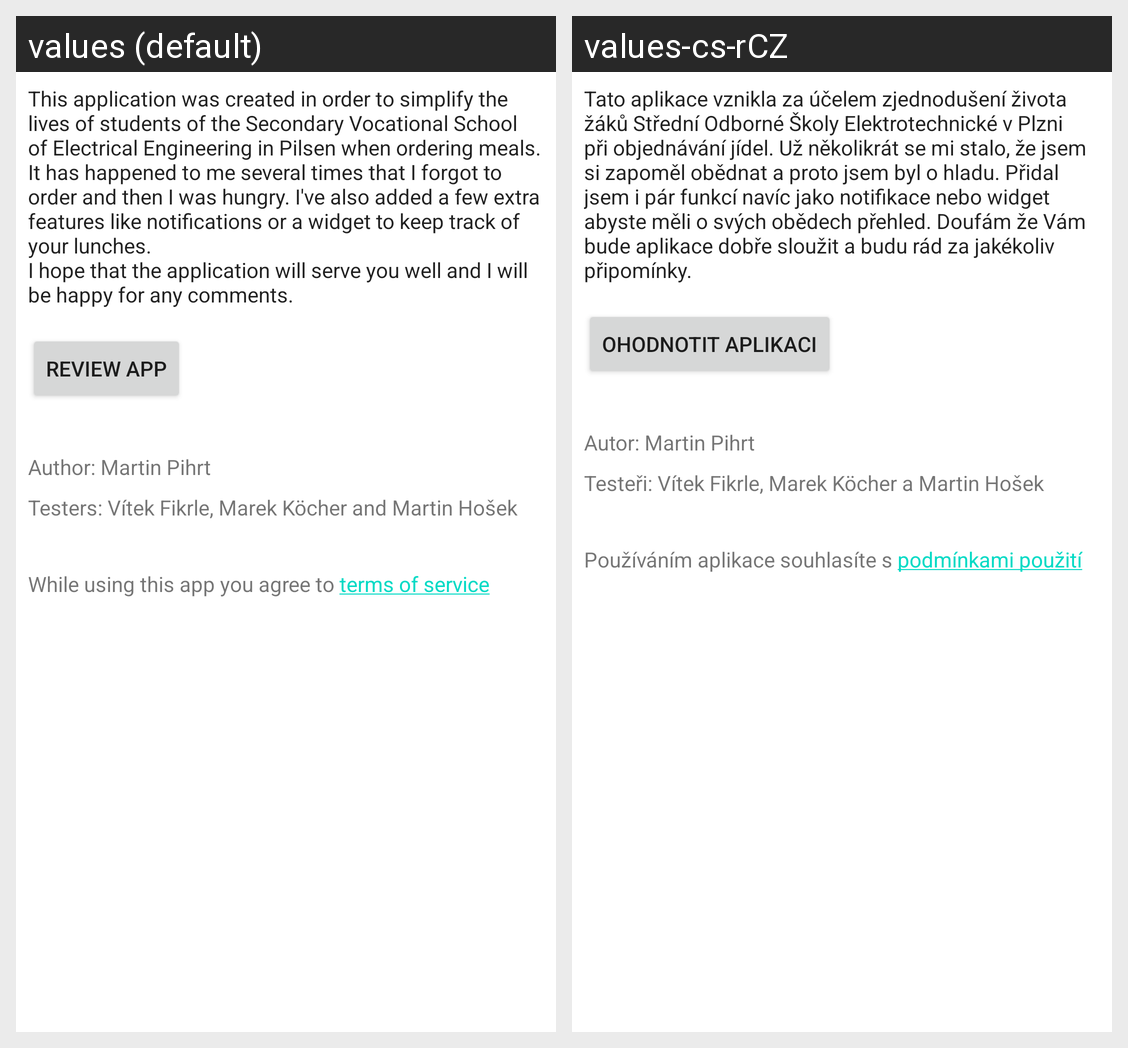

The same Android screen rendered under two of its app's locales, left to right. List the strings drawn on it with the default value and each locale's translation.
Android screen res/layout/fragment_info.xml rendered under 2 locales, left to right: values (default), values-cs-rCZ. Device: Nexus 5 (rendered at 1080×1920; each locale shown at half size, 540×960, under a caption strip naming it); theme Theme.SPŠEICanteen.
Strings drawn on this screen, with the default value and each locale's value (text and hints the layout hard-codes, and strings that could not be matched under every locale, appear in the picture but are not listed):

aboutWelcome
  values: This application was created in order to simplify the lives of students of the Secondary Vocational School of Electrical Engineering in Pilsen when ordering meals. It has happened to me several times that I forgot to order and then I was hungry. I've also added a few extra features like notifications or a widget to keep track of your lunches.
      I hope that the application will serve you well and I …[clipped]
  values-cs-rCZ: Tato aplikace vznikla za účelem zjednodušení života žáků Střední Odborné Školy Elektrotechnické v Plzni při objednávání jídel. Už několikrát se mi stalo, že jsem si zapoměl obědnat a proto jsem byl o hladu. Přidal jsem i pár funkcí navíc jako notifikace nebo widget abyste měli o svých obědech přehled. Doufám že Vám bude aplikace dobře sloužit a budu rád za jakékoliv připomínky.

aboutOpenStore
  values: Review app
  values-cs-rCZ: Ohodnotit aplikaci

aboutAuthor
  values: Author: Martin Pihrt
  values-cs-rCZ: Autor: Martin Pihrt

welcomeTOS
  values: While using this app you agree to terms of service
  values-cs-rCZ: Používáním aplikace souhlasíte s podmínkami použití

aboutTesters
  values: Testers: Vítek Fikrle, Marek Köcher and Martin Hošek
  values-cs-rCZ: Testeři: Vítek Fikrle, Marek Köcher a Martin Hošek
